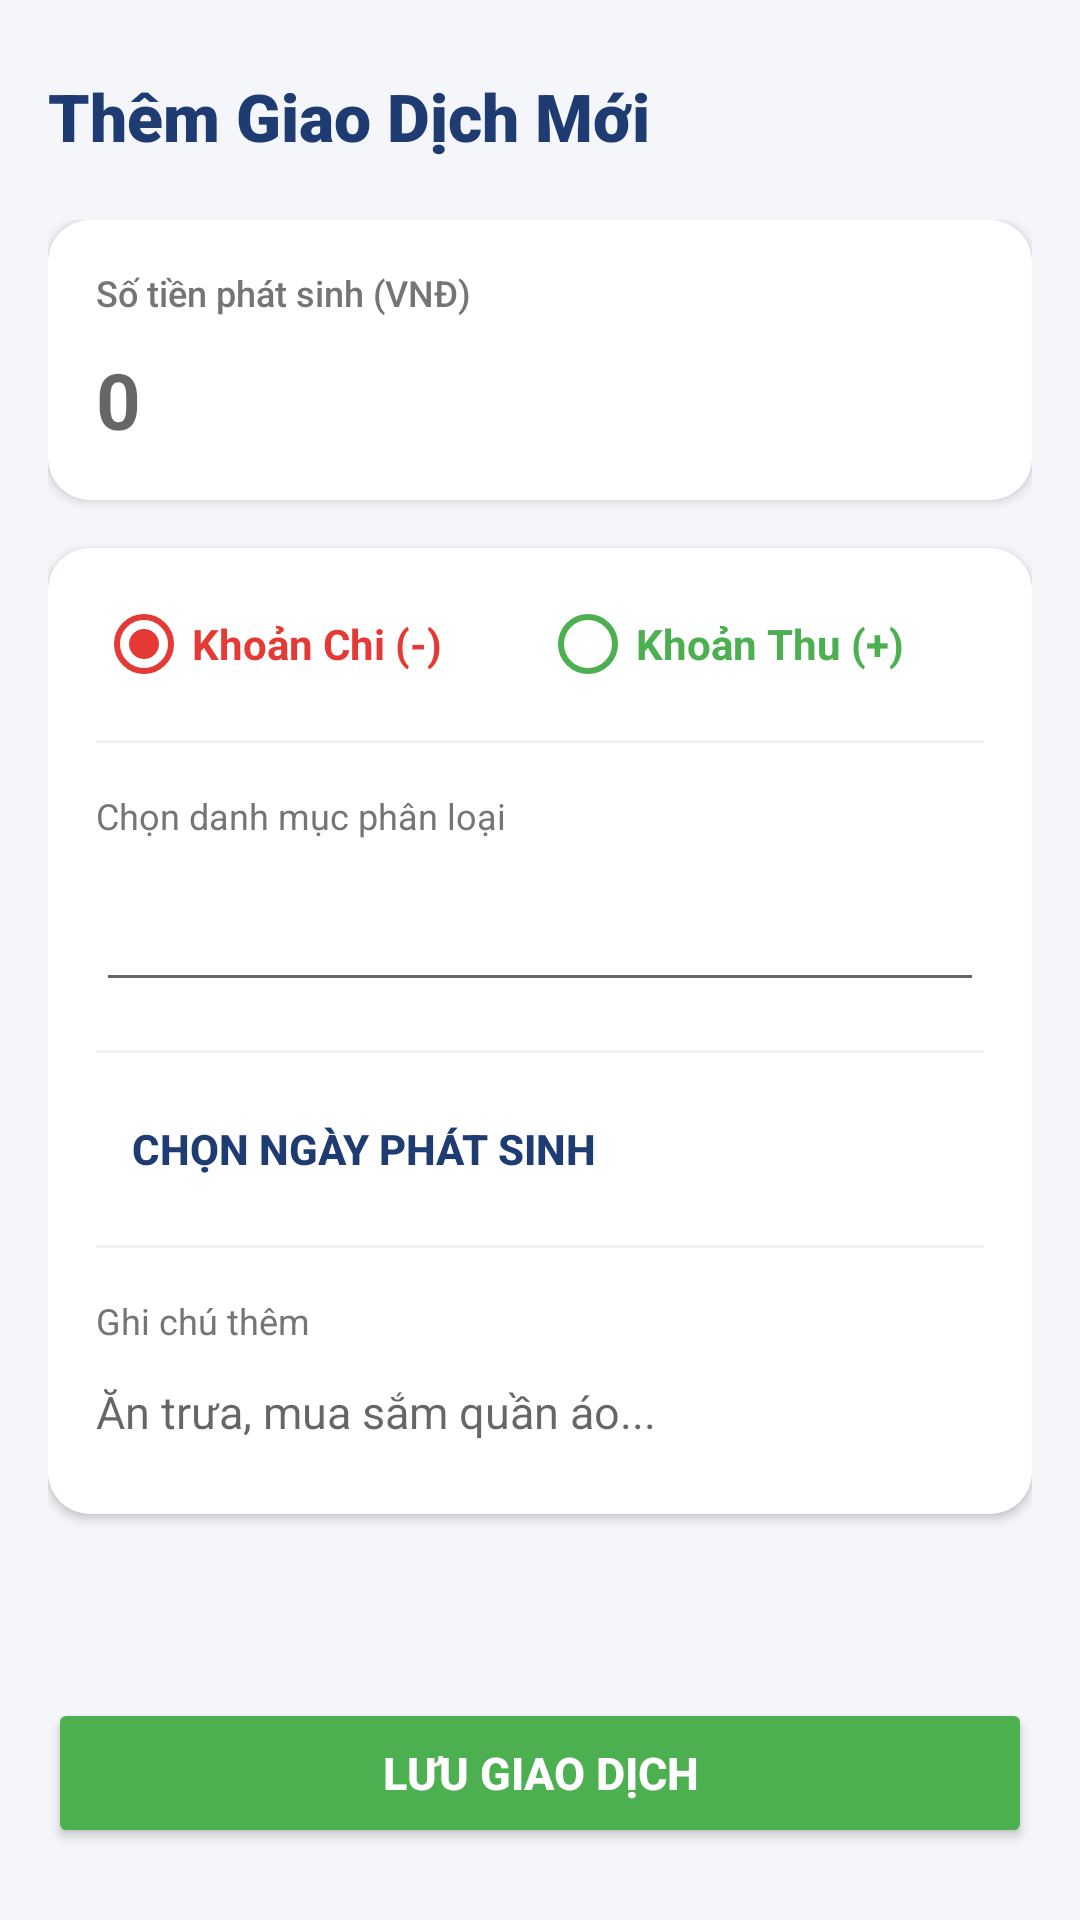

Produce the Android XML layout that renders to this screen, including the resource entries it uses.
<!-- AndroidManifest.xml: application theme Theme.AppCompat.Light.NoActionBar -->
<!-- res/layout/fragment_input.xml -->
<?xml version="1.0" encoding="utf-8"?>
<LinearLayout xmlns:android="http://schemas.android.com/apk/res/android"
    xmlns:app="http://schemas.android.com/apk/res-auto"
    android:layout_width="match_parent"
    android:layout_height="match_parent"
    android:orientation="vertical"
    android:background="#F4F6F9"
    android:padding="16dp">

    <TextView
        android:layout_width="wrap_content"
        android:layout_height="wrap_content"
        android:text="Thêm Giao Dịch Mới"
        android:textSize="22sp"
        android:fontFamily="sans-serif-black"
        android:textStyle="bold"
        android:textColor="#1E3C72"
        android:layout_marginTop="8dp"
        android:layout_marginBottom="20dp" />

    <ScrollView
        android:layout_width="match_parent"
        android:layout_height="0dp"
        android:layout_weight="1"
        android:scrollbars="none">

        <LinearLayout
            android:layout_width="match_parent"
            android:layout_height="wrap_content"
            android:orientation="vertical">

            <androidx.cardview.widget.CardView
                android:layout_width="match_parent"
                android:layout_height="wrap_content"
                app:cardCornerRadius="14dp"
                app:cardElevation="2dp"
                android:layout_marginBottom="16dp">
                <LinearLayout
                    android:layout_width="match_parent"
                    android:layout_height="wrap_content"
                    android:orientation="vertical"
                    android:padding="16dp"
                    android:background="#FFFFFF">
                    <TextView
                        android:layout_width="wrap_content"
                        android:layout_height="wrap_content"
                        android:text="Số tiền phát sinh (VNĐ)"
                        android:textColor="#757575"
                        android:textSize="12sp"
                        android:fontFamily="sans-serif-medium"/>
                    <EditText
                        android:id="@+id/edtAmount"
                        android:layout_width="match_parent"
                        android:layout_height="wrap_content"
                        android:hint="0"
                        android:inputType="numberDecimal"
                        android:textSize="26sp"
                        android:textStyle="bold"
                        android:textColor="#E53935"
                        android:background="@android:color/transparent"
                        android:layout_marginTop="10dp"/>
                </LinearLayout>
            </androidx.cardview.widget.CardView>

            <androidx.cardview.widget.CardView
                android:layout_width="match_parent"
                android:layout_height="wrap_content"
                app:cardCornerRadius="14dp"
                app:cardElevation="2dp"
                android:layout_marginBottom="16dp">
                <LinearLayout
                    android:layout_width="match_parent"
                    android:layout_height="wrap_content"
                    android:orientation="vertical"
                    android:padding="16dp"
                    android:background="#FFFFFF">

                    <RadioGroup
                        android:id="@+id/rgType"
                        android:layout_width="match_parent"
                        android:layout_height="wrap_content"
                        android:orientation="horizontal"
                        android:layout_marginBottom="16dp">
                        <RadioButton
                            android:id="@+id/rbExpense"
                            android:layout_width="0dp"
                            android:layout_height="wrap_content"
                            android:layout_weight="1"
                            android:text="Khoản Chi (-)"
                            android:textColor="#E53935"
                            android:buttonTint="#E53935"
                            android:checked="true"
                            android:textStyle="bold"/>
                        <RadioButton
                            android:id="@+id/rbIncome"
                            android:layout_width="0dp"
                            android:layout_height="wrap_content"
                            android:layout_weight="1"
                            android:text="Khoản Thu (+)"
                            android:textColor="#4CAF50"
                            android:buttonTint="#4CAF50"
                            android:textStyle="bold"/>
                    </RadioGroup>

                    <View android:layout_width="match_parent" android:layout_height="1dp" android:background="#F0F0F0" android:layout_marginBottom="16dp"/>

                    <TextView
                        android:layout_width="wrap_content"
                        android:layout_height="wrap_content"
                        android:text="Chọn danh mục phân loại"
                        android:textSize="12sp"
                        android:textColor="#757575"
                        android:layout_marginBottom="6dp"/>
                    <Spinner
                        android:id="@+id/spnCategory"
                        android:layout_width="match_parent"
                        android:layout_height="48dp"
                        android:layout_marginBottom="16dp"
                        android:background="?android:attr/editTextBackground"/>

                    <View android:layout_width="match_parent" android:layout_height="1dp" android:background="#F0F0F0" android:layout_marginBottom="8dp"/>

                    <Button
                        android:id="@+id/btnDatePicker"
                        style="?android:attr/borderlessButtonStyle"
                        android:layout_width="match_parent"
                        android:layout_height="wrap_content"
                        android:text="Chọn ngày phát sinh"
                        android:textColor="#1E3C72"
                        android:textStyle="bold"
                        android:gravity="start|center_vertical"
                        android:paddingVertical="12dp"
                        android:layout_marginBottom="8dp" />

                    <View android:layout_width="match_parent" android:layout_height="1dp" android:background="#F0F0F0" android:layout_marginBottom="16dp"/>

                    <TextView
                        android:layout_width="wrap_content"
                        android:layout_height="wrap_content"
                        android:text="Ghi chú thêm"
                        android:textSize="12sp"
                        android:textColor="#757575"
                        android:layout_marginBottom="4dp"/>
                    <EditText
                        android:id="@+id/edtNote"
                        android:layout_width="match_parent"
                        android:layout_height="wrap_content"
                        android:hint="Ăn trưa, mua sắm quần áo..."
                        android:inputType="textShortMessage"
                        android:textSize="15sp"
                        android:background="@android:color/transparent"
                        android:paddingVertical="8dp" />
                </LinearLayout>
            </androidx.cardview.widget.CardView>
        </LinearLayout>
    </ScrollView>

    <Button
        android:id="@+id/btnSaveTransaction"
        android:layout_width="match_parent"
        android:layout_height="50dp"
        android:text="LƯU GIAO DỊCH"
        android:backgroundTint="#4CAF50"
        android:textColor="#FFFFFF"
        android:textStyle="bold"
        android:textSize="15sp"
        app:cornerRadius="12dp"
        android:layout_marginBottom="8dp"/>
</LinearLayout>
<!-- resources referenced by this layout -->
<resources>

</resources>
